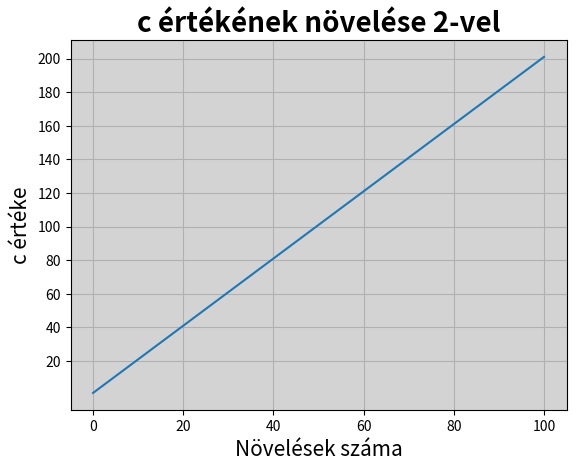

Recreate this plot in Python.
import matplotlib.pyplot as plt

y_szám = 0
c = 1
c_oszlop = [1,]
n_sor = [0,]
y_grids = []

for n in range(100):
    c += 2
    c_oszlop.append(c)
    n_sor.append(n + 1)

for i in range(10):
    y_szám += 20
    y_grids.append(y_szám)

print('c = ' + str(c_oszlop), '\nn = ' + str(n_sor))

ax = plt.axes()
ax.set(facecolor = 'lightgray')

plt.title('c értékének növelése 2-vel', fontsize = 20, weight = 'bold')
plt.xlabel('Növelések száma', fontsize = 15)
plt.ylabel('c értéke', fontsize = 15)
plt.plot( n_sor, c_oszlop,)

plt.grid()
plt.yticks(y_grids)
plt.show()